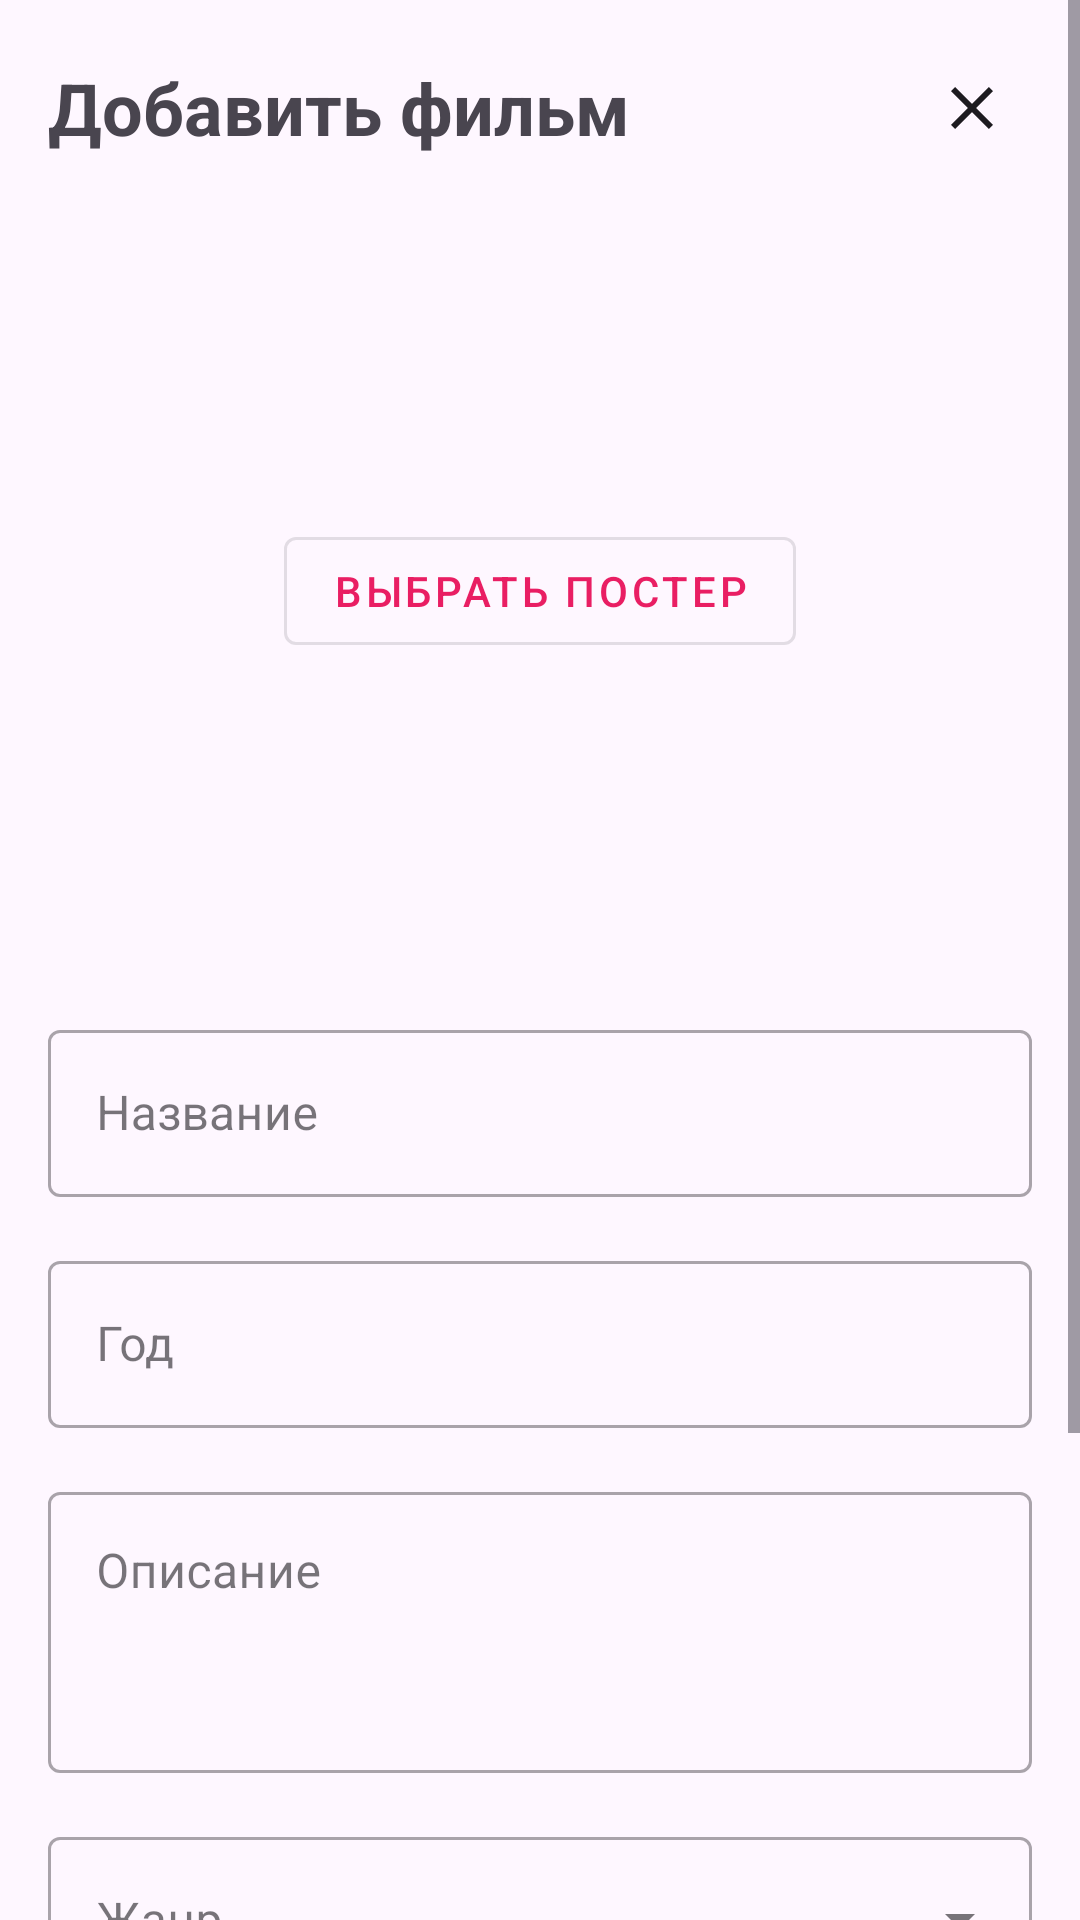

Reconstruct the res/layout file that produces this screen, plus the resources it refers to.
<!-- AndroidManifest.xml: activity theme Theme.Kinotheque -->
<!-- res/layout/activity_add_edit_movie.xml -->
<?xml version="1.0" encoding="utf-8"?>
<ScrollView xmlns:android="http://schemas.android.com/apk/res/android"
    xmlns:app="http://schemas.android.com/apk/res-auto"
    android:layout_width="match_parent"
    android:layout_height="match_parent"
    android:fillViewport="true">

    <LinearLayout
        android:layout_width="match_parent"
        android:layout_height="wrap_content"
        android:orientation="vertical"
        android:padding="16dp">

        
        <LinearLayout
            android:layout_width="match_parent"
            android:layout_height="wrap_content"
            android:orientation="horizontal"
            android:gravity="center_vertical"
            android:layout_marginBottom="16dp">

            <TextView
                android:layout_width="0dp"
                android:layout_height="wrap_content"
                android:layout_weight="1"
                android:text="@string/add_movie_title"
                android:textSize="24sp"
                android:textStyle="bold" />

            <ImageButton
                android:id="@+id/buttonClose"
                android:layout_width="40dp"
                android:layout_height="40dp"
                android:background="?attr/selectableItemBackgroundBorderless"
                android:src="@drawable/ic_close"
                android:contentDescription="@string/close"
                app:tint="?attr/colorOnSurface" />
        </LinearLayout>

        
        <FrameLayout
            android:layout_width="match_parent"
            android:layout_height="250dp"
            android:layout_marginBottom="16dp">

            <ImageView
                android:id="@+id/imagePosterPreview"
                android:layout_width="match_parent"
                android:layout_height="match_parent"
                android:scaleType="centerCrop"
                android:visibility="gone"
                android:background="@drawable/poster_placeholder_bg" />

            <com.google.android.material.button.MaterialButton
                android:id="@+id/buttonSelectImage"
                style="@style/Widget.MaterialComponents.Button.OutlinedButton"
                android:layout_width="wrap_content"
                android:layout_height="wrap_content"
                android:layout_gravity="center"
                android:text="@string/select_poster"
                app:icon="@drawable/ic_image" />
        </FrameLayout>

        
        <com.google.android.material.textfield.TextInputLayout
            android:layout_width="match_parent"
            android:layout_height="wrap_content"
            android:layout_marginBottom="16dp"
            style="@style/Widget.MaterialComponents.TextInputLayout.OutlinedBox"
            android:hint="@string/title_hint">

            <com.google.android.material.textfield.TextInputEditText
                android:id="@+id/editTextTitle"
                android:layout_width="match_parent"
                android:layout_height="wrap_content"
                android:inputType="textCapWords"
                android:maxLines="1" />
        </com.google.android.material.textfield.TextInputLayout>

        
        <com.google.android.material.textfield.TextInputLayout
            android:layout_width="match_parent"
            android:layout_height="wrap_content"
            android:layout_marginBottom="16dp"
            style="@style/Widget.MaterialComponents.TextInputLayout.OutlinedBox"
            android:hint="@string/year_hint">

            <com.google.android.material.textfield.TextInputEditText
                android:id="@+id/editTextYear"
                android:layout_width="match_parent"
                android:layout_height="wrap_content"
                android:inputType="number"
                android:maxLines="1" />
        </com.google.android.material.textfield.TextInputLayout>

        
        <com.google.android.material.textfield.TextInputLayout
            android:layout_width="match_parent"
            android:layout_height="wrap_content"
            android:layout_marginBottom="16dp"
            style="@style/Widget.MaterialComponents.TextInputLayout.OutlinedBox"
            android:hint="@string/description_hint">

            <com.google.android.material.textfield.TextInputEditText
                android:id="@+id/editTextDescription"
                android:layout_width="match_parent"
                android:layout_height="wrap_content"
                android:inputType="textMultiLine"
                android:minLines="3"
                android:gravity="top" />
        </com.google.android.material.textfield.TextInputLayout>

        
        <com.google.android.material.textfield.TextInputLayout
            android:layout_width="match_parent"
            android:layout_height="wrap_content"
            android:layout_marginBottom="16dp"
            style="@style/Widget.MaterialComponents.TextInputLayout.OutlinedBox.ExposedDropdownMenu"
            android:hint="@string/genre_hint">

            <AutoCompleteTextView
                android:id="@+id/editTextGenre"
                android:layout_width="match_parent"
                android:layout_height="wrap_content"
                android:inputType="none" />
        </com.google.android.material.textfield.TextInputLayout>

        
        <TextView
            android:layout_width="match_parent"
            android:layout_height="wrap_content"
            android:text="@string/rating_label"
            android:textSize="16sp"
            android:layout_marginBottom="8dp" />

        <RatingBar
            android:id="@+id/ratingBar"
            android:layout_width="wrap_content"
            android:layout_height="wrap_content"
            android:numStars="10"
            android:stepSize="1"
            android:progressTint="@color/rating_star_color"
            android:layout_marginBottom="24dp" />

        
        <com.google.android.material.button.MaterialButton
            android:id="@+id/buttonSave"
            android:layout_width="match_parent"
            android:layout_height="56dp"
            android:text="@string/save_button"
            android:textSize="16sp"
            app:cornerRadius="8dp" />

    </LinearLayout>
</ScrollView>
<!-- resources referenced by this layout -->
<resources>
  <color name="rating_star_color">#FFC107</color>
  <!-- drawable ic_close (drawable) -->
  <?xml version="1.0" encoding="utf-8"?>
  <vector xmlns:android="http://schemas.android.com/apk/res/android"
      android:width="24dp"
      android:height="24dp"
      android:viewportWidth="24"
      android:viewportHeight="24"
      android:tint="?attr/colorOnSurface">
      <path
          android:fillColor="#000000"
          android:pathData="M19,6.41L17.59,5 12,10.59 6.41,5 5,6.41 10.59,12 5,17.59 6.41,19 12,13.41 17.59,19 19,17.59 13.41,12z"/>
  </vector>
  <!-- drawable poster_placeholder_bg (drawable) -->
  <?xml version="1.0" encoding="utf-8"?>
  <shape xmlns:android="http://schemas.android.com/apk/res/android">
      <solid android:color="@color/poster_placeholder_bg"/>
      <corners android:radius="8dp"/>
  </shape>
  <string name="add_movie_title">Добавить фильм</string>
  <string name="close">Закрыть</string>
  <string name="description_hint">Описание</string>
  <string name="genre_hint">Жанр</string>
  <string name="rating_label">Оценка (1–10)</string>
  <string name="save_button">Сохранить</string>
  <string name="select_poster">Выбрать постер</string>
  <string name="title_hint">Название</string>
  <string name="year_hint">Год</string>
  <style name="Theme.Kinotheque" parent="Theme.Material3.Light.NoActionBar">
          <item name="colorPrimary">@color/primary</item>
          <item name="colorPrimaryVariant">@color/primary_variant</item>
          <item name="colorOnPrimary">@android:color/white</item>
          <item name="colorSecondary">@color/secondary</item>
          <item name="colorSecondaryVariant">@color/secondary_variant</item>
          <item name="colorOnSecondary">@android:color/white</item>
          <item name="android:statusBarColor">@color/primary_variant</item>
          <item name="android:navigationBarColor">@color/primary_variant</item>
          <item name="ratingBarStyle">@style/RatingBarStyle</item>
      </style>
  <color name="poster_placeholder_bg">#E0E0E0</color>
  <color name="primary">#E91E63</color>
  <color name="primary_variant">#C2185B</color>
  <color name="secondary">#FF9800</color>
  <color name="secondary_variant">#F57C00</color>
  <style name="RatingBarStyle" parent="@android:style/Widget.RatingBar">
          <item name="android:minHeight">48dp</item>
          <item name="android:maxHeight">48dp</item>
      </style>
</resources>
